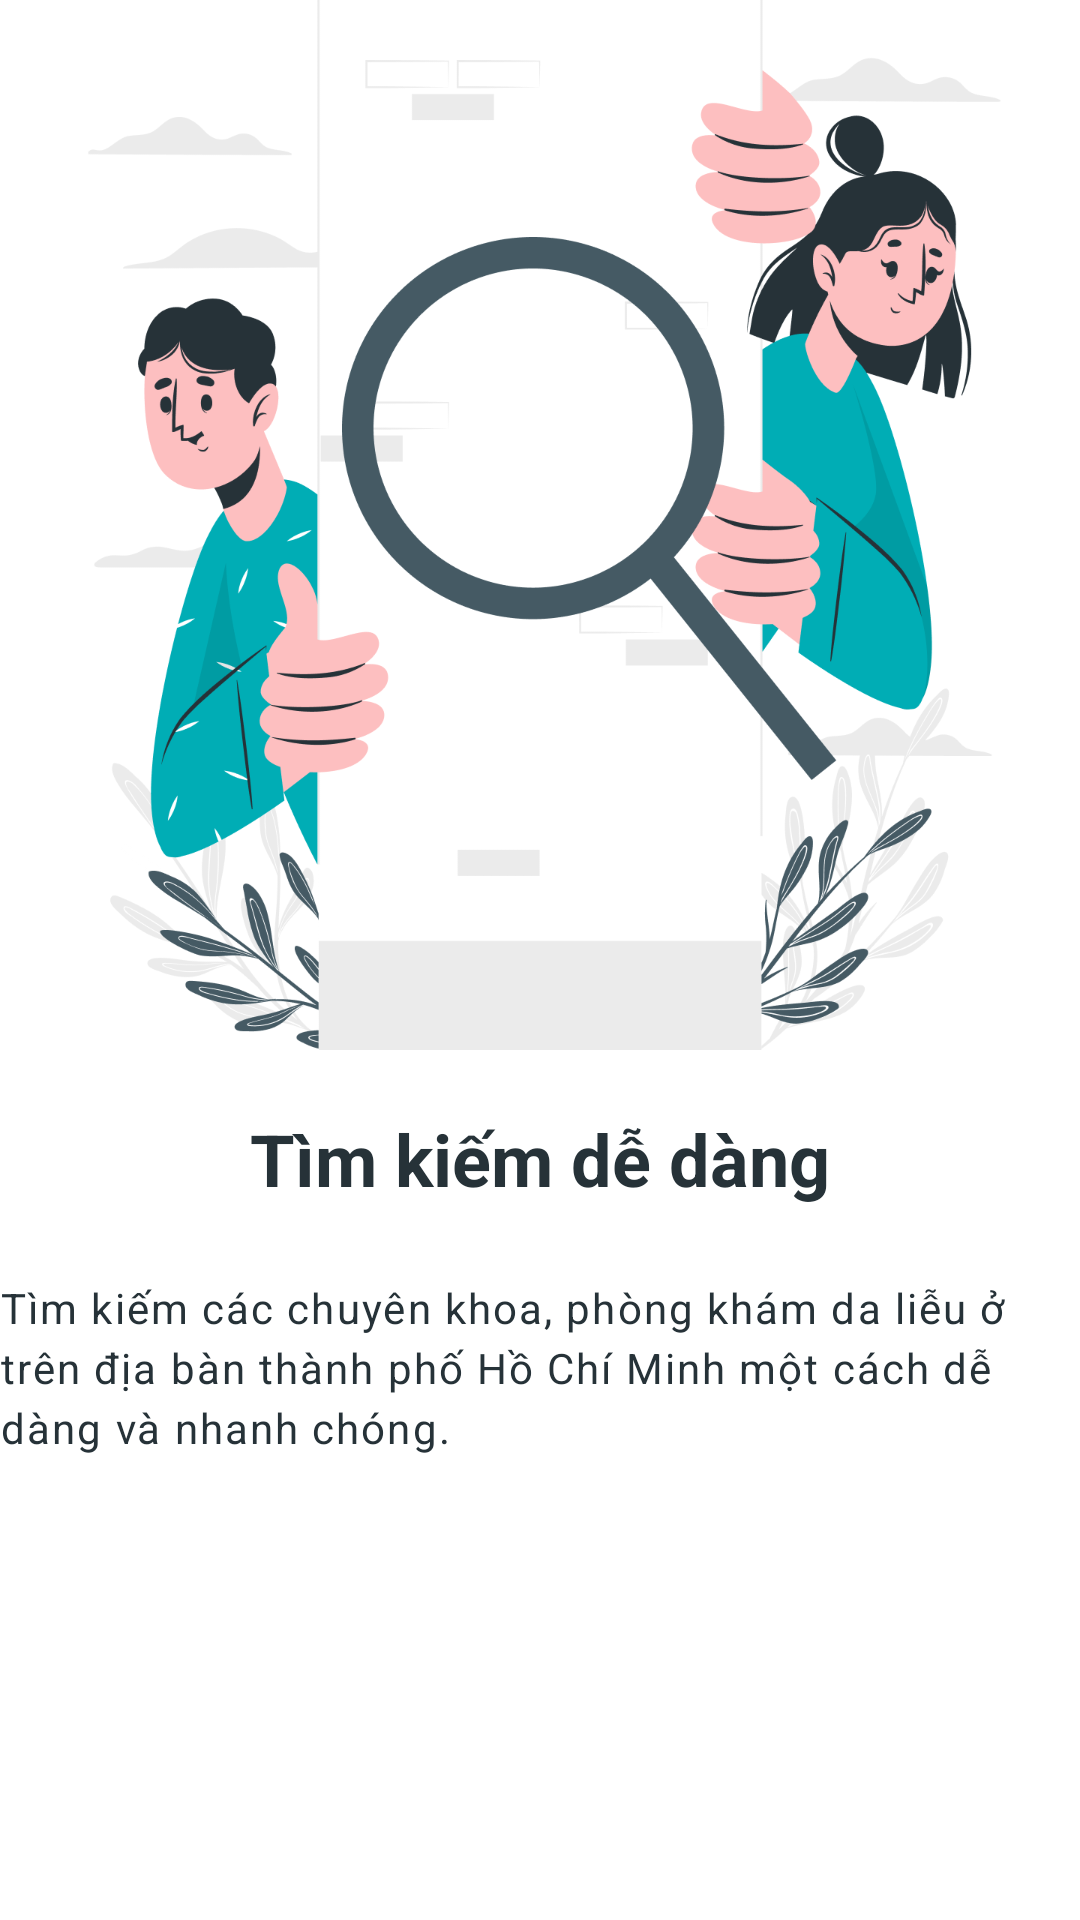

Reconstruct the res/layout file that produces this screen, plus the resources it refers to.
<!-- AndroidManifest.xml: application theme Theme.Dali -->
<!-- res/layout/fragment_ob2.xml -->
<?xml version="1.0" encoding="utf-8"?>
<LinearLayout xmlns:android="http://schemas.android.com/apk/res/android"
    xmlns:tools="http://schemas.android.com/tools"
    android:layout_width="match_parent"
    android:layout_height="match_parent"
    xmlns:app="http://schemas.android.com/apk/res-auto"
    tools:context=".ob.ob2"
    android:orientation="vertical"
    android:layout_marginLeft="16dp"
    android:layout_marginRight="16dp">

    <ImageView
        android:layout_width="350dp"
        android:layout_height="350dp"
        android:src="@drawable/ob2"
        android:layout_gravity="center"/>

    <TextView
        android:layout_width="wrap_content"
        android:layout_height="wrap_content"
        android:text="Tìm kiếm dễ dàng"
        android:textSize="24sp"
        android:textStyle="bold"
        android:fontFamily="sans-serif"
        android:layout_gravity="center"
        android:textColor="#263238"
        android:layout_marginTop="20dp"/>

    <TextView
        android:layout_width="wrap_content"
        android:layout_height="wrap_content"
        android:text="Tìm kiếm các chuyên khoa, phòng khám da liễu ở trên địa bàn thành phố Hồ Chí Minh một cách dễ dàng và nhanh chóng."
        android:textSize="14sp"
        android:fontFamily="sans-serif"
        android:layout_gravity="center"
        android:letterSpacing="0.05"
        android:lineHeight="20dp"
        android:layout_marginTop="24dp"
        android:textColor="#263238"/>

</LinearLayout>
<!-- resources referenced by this layout -->
<resources>
  <!-- drawable ob2: png bitmap (drawable, 188915 bytes) -->
</resources>
